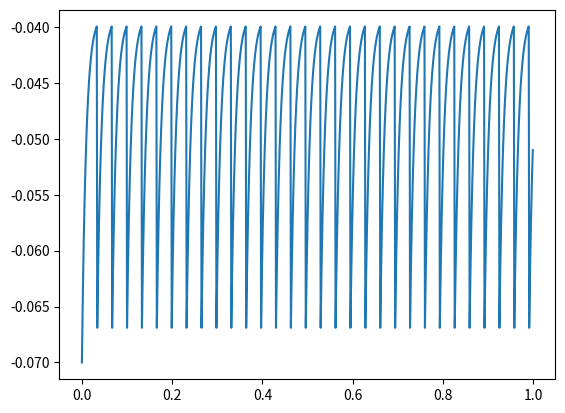
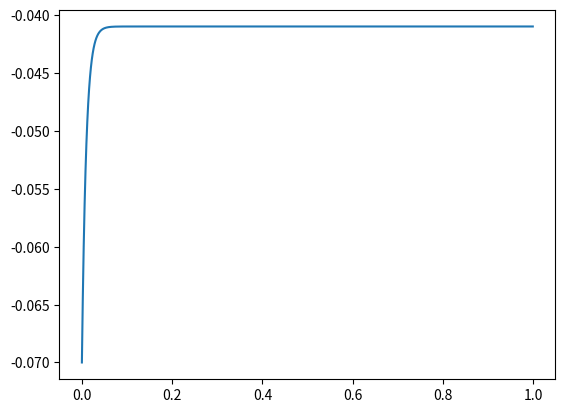
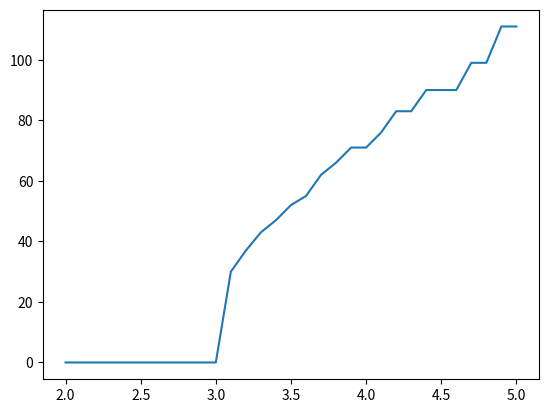
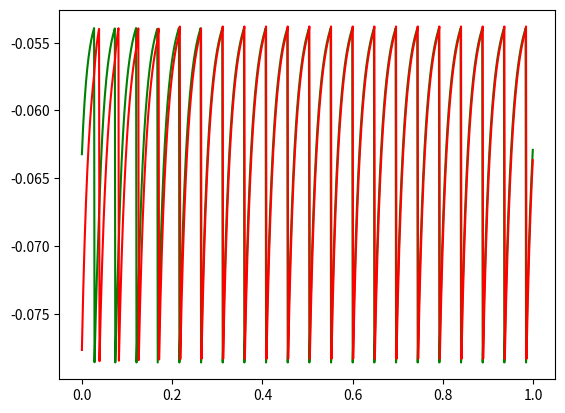
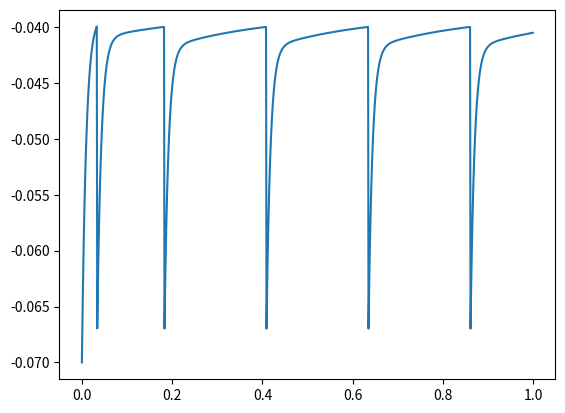

Write the Python code that produced these figures, in order.
from __future__ import division
import numpy as np
import scipy as scp
import matplotlib as mp
from pylab import *
import matplotlib.pyplot as plt

# LIF neuron - parameters, state, functions computing membrane potential  
# ------------------------------------------------------------------------------
class neuron (object):    
  def __init__(self, E_l, V_th, V_res, V_0, R_m, I_e, t_m, t_ref, s_time, 
               E_s=0, slow_K=0, E_K=-80*0.001, t_K = 200*0.001):
    self.el = E_l          
    self.vt = V_th         
    self.vr = V_res        
    self.rm = R_m          
    self.i  = I_e          
    self.tm = t_m          
    self.tr = t_ref        
    self.v  = V_0           #current voltage of the membrane
      
    self.spike_t = s_time   #time of last spike <- constant
    self.synIds  = []       #list of indices of neurons synapting to this neuron
    self.syns    = []       #list of synapses (objects) to this neuron
    self.Gs      = 0        #summed synaptic conductance
    self.es      = E_s      #reverse synapse potential (exitatory / inhibitory)
    
    self.sK = slow_K        #slow potassium channel boolean  
    self.ek = E_K
    self.tk = t_K 
    self.Gk = 0
    
  def f(self, V):
    if self.sK : 
      return (self.el - V + self.rm*self.Gs*(self.es - V) + 
              self.rm*self.Gk*(self.ek - V) + self.rm*self.i)/self.tm
    else:
      return (self.el - V + self.rm*self.Gs*(self.es - V) + 
              self.rm*self.i)/self.tm
    
# Compute the membrane potential at a given time using the Euler method
  def getV(self, dt, t):
    if self.v > self.vt and t > self.spike_t + self.tr :
      self.v = self.vr
      self.spike_t = t - dt
      if self.sK:
        self.Gk += 0.005/Mega
      
    self.v += self.f(self.v)*dt
    if self.sK:
      self.Gk += -self.Gk/self.tk*dt
    return self.v

      
# Synaptic input - computes conductance incurred by a pre-synaptic neuron
#-------------------------------------------------------------------------------
class synapse:
  def __init__ (self, t, gs=None, t_s=None) :
    self.t  = t                  #time since pre-synaptic neuron's last spike   
    if gs is None :
      self.gs = 0.015/Mega       #default synapse strength
    else :
      self.gs = gs
      
    if t_s is None :     
      self.ts = 10*mili          #default time-scale
    else :
      self.ts = t_s
      
  def conduct(self) :
    return 0.5*self.gs*exp(-self.t/self.ts)


# Simulates a network of neurons given as a list and a connectivity matrix
# ------------------------------------------------------------------------------     
class netSim :
  def __init__(self, ns, mat, T, dt):     
    self.ns  = ns
    self.mat = mat
    self.t   = np.arange(0, T, dt)
    self.dt  = dt 
    self.Vsim = np.zeros([len(ns), len(self.t)])
   
# Simulate network  
  def simulate(self):
#   Initialise voltages and conductances      
    self.Vsim[:,0] = [n.v for n in self.ns]   
    for j in range(len(self.ns)) :
      self.ns[j].synIds = [item for sublist in np.nonzero(self.mat[j])
                                for item in sublist] 
#     iterate pre-synaptic neurons ids         
      for n in (self.ns[j].synIds) :
#       create and append a synapse object for each synapting neuron             
        self.ns[j].syns.append(synapse(0 - self.ns[n].spike_t)) 
#       add its current conductance to the sum
        self.ns[j].Gs += self.ns[j].syns[-1].conduct()
        
#   Simulate 
    for i, t in enumerate(self.t[1:], 1) :       
      for j in range(len(self.ns)) :
#       update membrane potential of neuron j at time-id i  
        self.Vsim[j,i] = self.ns[j].getV(dt, t)
        
#       check and update last-spike timestamp       
        if self.ns[j].v > self.ns[j].vt :
          self.ns[j].spike_t = t

#     iterate neuron ids again
      for j in range(len(self.ns)) :
#       reset total synaptic conductivity
        self.ns[j].Gs = 0
#       iterate indices in j's list of pre-synaptic neurons and their ids
        for si, ni in enumerate(self.ns[j].synIds) :
#         update timestamps in synapse and incur conductance
          self.ns[j].syns[si].t = t - self.ns[ni].spike_t
          self.ns[j].Gs += self.ns[j].syns[si].conduct()
              
    return self.Vsim


# Simulates a single LIF neuron 
# ------------------------------------------------------------------------------
class neuronSim : 
  def __init__(self, n, T, dt):
    self.neuron = n
    self.dt = dt
    self.t = np.arange(0, T, dt)
    self.sim = zeros(len(self.t))   #membrane voltage at time t
    self.fire_rate = 0
  
# Simulate
  def integrate(self):
    self.fire_rate = 0
    self.sim[0] = self.neuron.v
      
    for i, t in enumerate(self.t[1:], 1):
      self.sim[i] = self.neuron.getV(dt,t)
      if self.sim[i] > self.neuron.vt :
        self.fire_rate +=1

    return self.sim


# ------------------------------------------------------------------------------     
# Main Procedure       
# ------------------------------------------------------------------------------     
# ----------------------Global parameters --------------------------------------
mili = 0.001          # scaling factor 10^-3
Mega = 10**6          # scaling factor 10^6
nano = 0.000000001    # scaling factor 10^-9

E_l   = -70*mili      # reverse potential [mV]
V_th  = -40*mili      # threshold voltage [mV]
V_res = E_l           # reset membrane potential [mV]
R_m   = 10*Mega       # resistane of te membrane [M_ohm] 
I_e   = 3.1*nano      # constant input current [nA]
t_m   = 10*mili       # time constant of the membrane = C_m*Rm [ms]
t_ref = 0*mili        # refractory period [ms]
dt    = 1*mili        # time scale [ms]
T     = 1             # simulation period [s]

# ------------------Q1: Single LIF neuron simulation----------------------------
n1   = neuron(E_l, V_th, V_res, V_res, R_m, I_e, t_m, t_ref, t_ref)
sim  = neuronSim(n1, T, dt)
v1   = sim.integrate()
time = np.arange(0, T, dt)

figure(1)
plot(time, v1)
show()

# ------------------Q2: Mminimum current for a skpike---------------------------
# 1)Set the potential higher than the threshold
#   E_l + R_m * I_e > V_th
# 2)Rearange to express I_e
#   I_e > (V_th - E_l) / R_m
# 3)Substituting in
#   I_e > (-40 + 70)mV / 10 = 3 mV
#   I_min ~ 3.001 mV

# ------------------Q3: Lower-current stimulation-------------------------------
I_e = 2.901*nano
n2  = neuron(E_l, V_th, V_res, V_res, R_m, I_e, t_m, t_ref, t_ref)
sim = neuronSim(n2, T, dt)
v2  = sim.integrate()

figure(2)
plot (time,v2)
show()

# ------------------Q4: Ranging current simulation------------------------------
# Record and plot fire rates as function of the current
f_rates = []
for i in range (20, 51):
  n4 = neuron(E_l, V_th, V_res, V_res, R_m, I_e, t_m, t_ref, t_ref)
  n4.i = i*0.1*nano
  sim = neuronSim(n4, T, dt)
  v4 = sim.integrate()
  f_rates += [sim.fire_rate]
    
Is = np.linspace(2.0, 5.0, 31)

figure(3)
plot(Is, f_rates)
show()

# ------------------Q5: Coupled Neurons simulation------------------------------
I_e   = 1.8*nano
t_m   = 20*mili
V_th  = -54*mili
V_res = -80*mili
N = 2
synMat = np.eye(N)                  # connectivity matrix := identity
synMat = np.roll(synMat, -1, 1)     # shift by 1 to create ring (coupling)

neurons = []
Vs = V_res + np.random.rand(N)*(V_th - V_res)
sTs = -t_ref + np.random.rand(N)*(0, t_ref)
for i in range(N):
  neurons += [neuron(E_l, V_th, V_res, Vs[i], R_m, I_e, t_m, t_ref, sTs[i])]

ns1 = netSim(neurons, synMat, T, dt)
Vs = ns1.simulate()

figure(4)
p1, = plot(time, Vs[0], 'g')  
p2, = plot(time, Vs[1], 'r')
show()


# ------------------Q6: LIF neuron with slow potassium current------------------
I_e   = 3.1*nano
t_m   = 10*mili
V_th  = -40*mili
V_res = E_l
n6    = neuron(E_l, V_th, V_res, V_res, R_m, I_e, t_m, t_ref, t_ref, slow_K = 1)
sim   = neuronSim(n6, T, dt)
v6    = sim.integrate()

figure(5)
plot(time, v6)
show()
